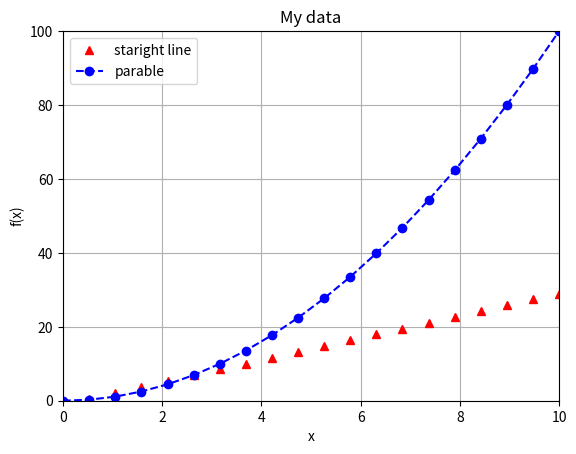

Here is the Python script that generated this plot: (Note: this script raises an exception after producing the figure.)
""" The following is a special notebook command which specified how matplotlib
figures are displayed in the notebook"""
%matplotlib inline
# The standard pyplot import
from matplotlib import pyplot as plt

from matplotlib import pyplot as plt
import numpy as np

# Generate some data
x = np.linspace(0., 10., 20)
y = 3 * x - 1
z = x**2

# Create a new (empty) figure.
plt.figure()
# Let's inspect its number: gcf (get current figure) return the active figure
print(plt.gcf().number)

# Draw the data points. You can set the line and marker properties using
# the format string, or by passing keyword arguments
plt.plot(x, y, 'r^', label='staright line') # 'r^' -> red triangle markers
plt.plot(x, z, linestyle='dashed', color='blue', marker='o', label='parable')

# Matplotlib will adjust the axis range so tht all data points are shown
# If you are not happy with that, you can manually set the limits
plt.xlim(0., 10.)
plt.ylim(0., 100.)

# Give a label to the axis
plt.xlabel('x')
plt.ylabel('f(x)')

# Draw the legend (automatically use the label of each plot)
plt.legend()

# Set the figure title
plt.title('My data')

# Add a grid on the background
plt.grid(True)

# Save the figure
plt.savefig('data_image.png')

# Draw all the figures
plt.show()
 # Show should only be called once at the very end of your program.

# Let's check if the figure is there using a bash command
!ls -hl data_image.png
# And open it
from IPython.display import Image
Image('data_image.png')

from matplotlib import pyplot as plt
import numpy as np

x = np.linspace(0., 1., 20)
# Create a figure divided in 2 x 3 panels and select the first one
# We don't need to call figure(), as it is automatically done for us
plt.subplot(2, 3, 1)
# Draw some data
plt.plot(x, np.exp(x), 'b^')
# Select different panels and draw something else
plt.subplot(2, 3, 5)
plt.plot(x, np.sin(x), 'g.')
plt.subplot(2, 3, 3)
plt.plot(x, np.cos(x), 'k-')
# Show
plt.show()

from matplotlib import pyplot as plt
import numpy as np
# Generate 5000 random values with gaussian distribution
x = np.random.normal(loc=1., scale=2., size=5000)
# Automatic binning: we specify the numbe of bins
# plt.hist() returns the entries in each bin, the bin edges and the graphical
# objects
entries, bins, patches = plt.hist(x, bins=15, color='green',
                                  edgecolor='none', alpha=0.3)
print(bins)
print(entries)
# We can also manually specify the binning
plt.hist(x, bins=np.linspace(-5., 7., 41), histtype='step', color='steelblue')

# Always set the axis labels!
plt.xlabel('x')
plt.ylabel('entries/bin')

# Show
plt.show()

# 2d histograms
from matplotlib import pyplot as plt
import numpy as np

# Generate some random data
mean = [0, 0]
cov = [[1, 1], [1, 2]]
x, y = np.random.multivariate_normal(mean, cov, 10000).T

# Draw with hist2d
plt.hist2d(x, y, bins=30, cmap='Blues')
cb = plt.colorbar()
cb.set_label('counts in bin')

# Show
plt.show()